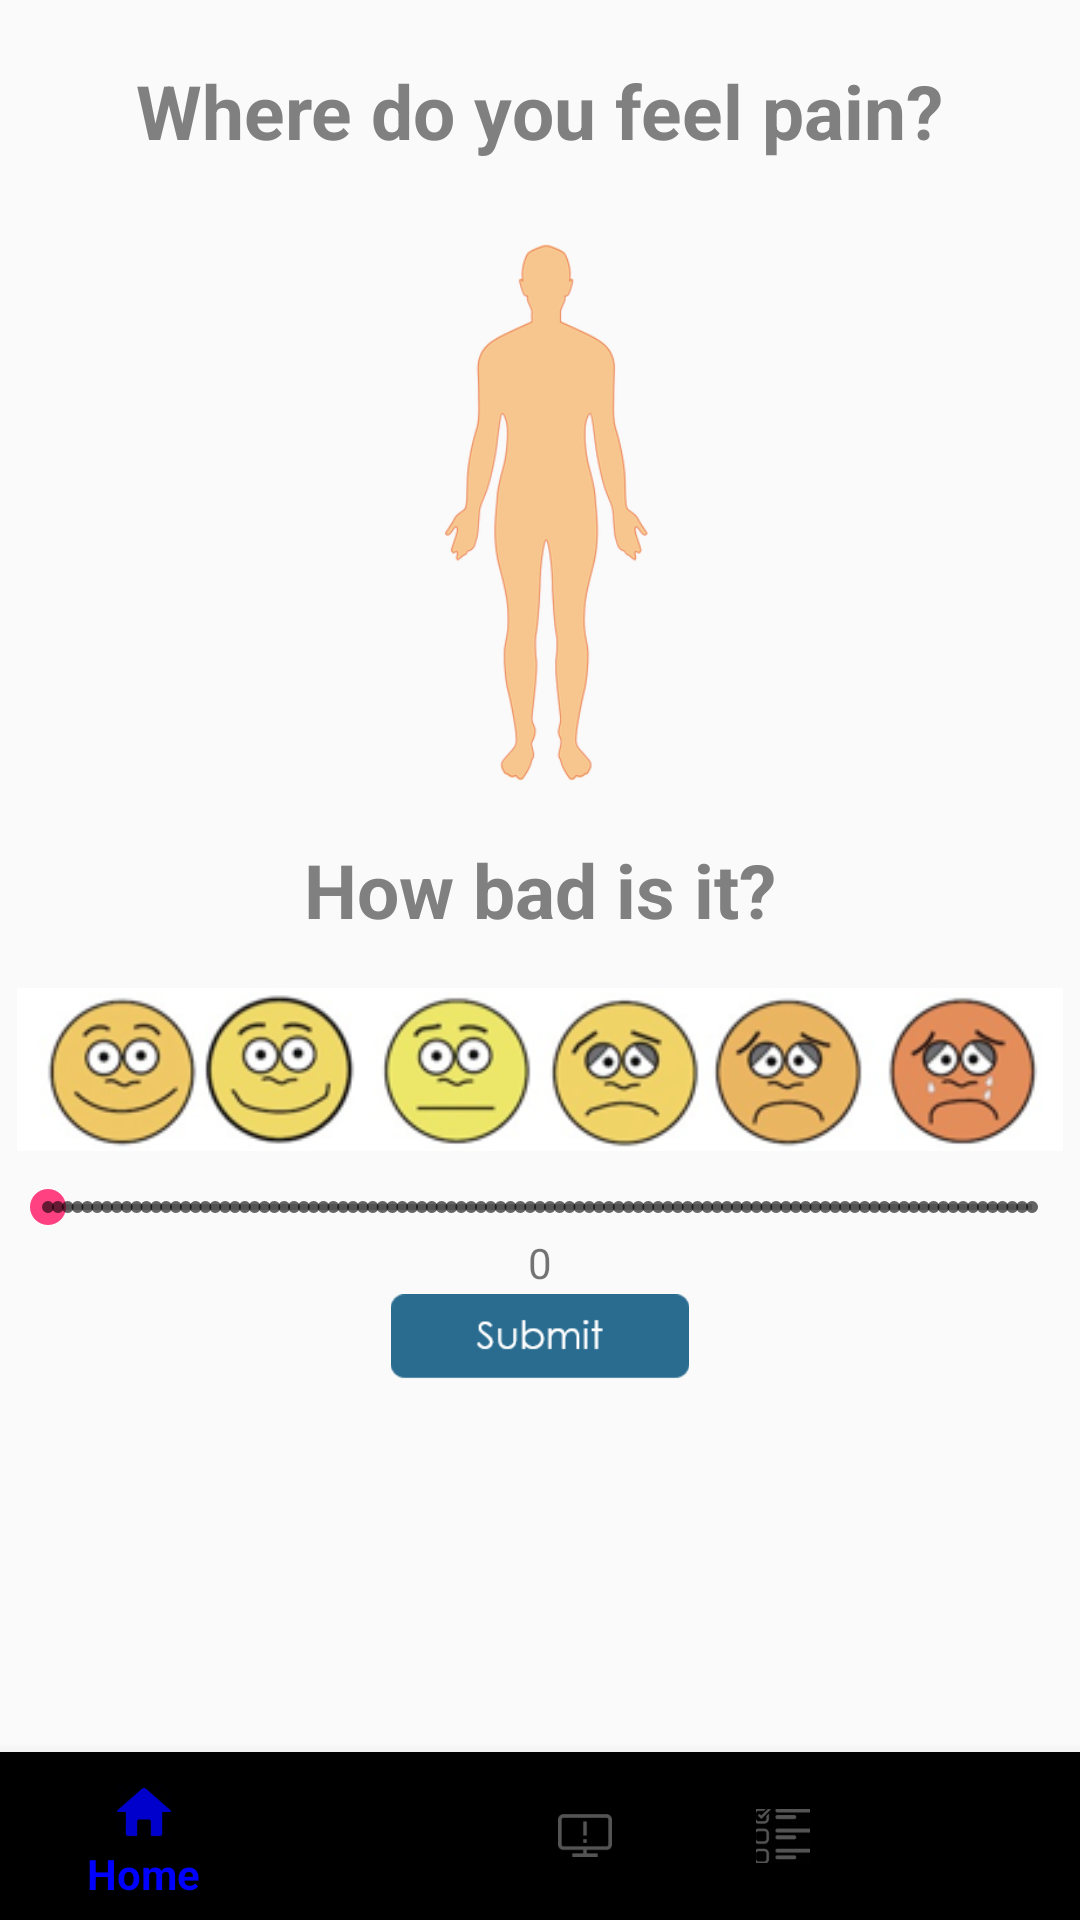

Android layout source for this screen:
<!-- AndroidManifest.xml: application theme AppTheme -->
<!-- res/layout/activity_report_pain.xml -->
<?xml version="1.0" encoding="utf-8"?>
<RelativeLayout xmlns:android="http://schemas.android.com/apk/res/android"
    android:layout_width="match_parent" android:layout_height="match_parent"
    xmlns:app="http://schemas.android.com/apk/res-auto">


    <android.support.design.widget.BottomNavigationView
        android:id="@+id/bot_nav"
        android:layout_width="match_parent"
        android:layout_height="wrap_content"
        android:layout_alignParentBottom="true"
        android:layout_gravity="bottom"
        app:itemIconTint="@color/bottom_nav_icon_color_selector"
        app:itemTextColor="@color/bottom_nav_icon_color_selector"
        app:menu="@menu/navigation" />

    <SeekBar
        android:id="@+id/seekBar"
        style="@style/Widget.AppCompat.SeekBar.Discrete"
        android:layout_width="wrap_content"
        android:layout_height="wrap_content"
        android:layout_marginTop="80dp"
        android:layout_below="@+id/textViewb"
        android:layout_alignParentStart="true"
        android:layout_alignParentEnd="true" />

    <ImageView
        android:id="@+id/bod"
        android:layout_width="wrap_content"
        android:layout_height="wrap_content"
        android:adjustViewBounds="true"
        android:maxWidth="200dp"
        android:maxHeight="200dp"
        android:scaleType="fitCenter"
        android:src="@drawable/body"
        android:layout_below="@+id/textView"
        android:layout_centerHorizontal="true"
        android:layout_marginTop="16dp"/>

    <ImageView
        android:id="@+id/face"
        android:layout_width="wrap_content"
        android:layout_height="wrap_content"
        android:adjustViewBounds="true"
        android:maxWidth="350dp"
        android:maxHeight="200dp"
        android:scaleType="fitCenter"
        android:src="@drawable/faces"
        android:layout_below="@+id/textViewb"
        android:layout_centerHorizontal="true"
        android:layout_marginTop="16dp"/>

    <TextView
        android:id="@+id/seekbarvalue"
        android:layout_width="wrap_content"
        android:layout_height="wrap_content"
        android:text="0"
        android:layout_below="@+id/seekBar"
        android:layout_centerHorizontal="true" />

    <ImageView
        android:id="@+id/painSubmit"
        android:layout_width="wrap_content"
        android:layout_height="wrap_content"
        android:adjustViewBounds="true"
        android:maxWidth="100dp"
        android:maxHeight="100dp"
        android:scaleType="fitCenter"
        android:src="@drawable/sub"
        android:layout_below="@id/seekBar"
        android:layout_marginTop="20dp"
        android:layout_centerHorizontal="true"
        android:onClick="onSubmit"/>

    <TextView
        android:id="@+id/textView"
        android:layout_width="wrap_content"
        android:layout_height="wrap_content"
        android:text="Where do you feel pain?"
        android:layout_marginTop="20dp"
        android:textSize="25sp"
        android:textStyle="bold"
        android:textColor="@color/Gray"
        android:layout_centerHorizontal="true" />

    <TextView
        android:id="@+id/textViewb"
        android:layout_width="wrap_content"
        android:layout_height="wrap_content"
        android:text="How bad is it?"
        android:textSize="25sp"
        android:textStyle="bold"
        android:textColor="@color/Gray"
        android:layout_marginTop="10dp"
        android:layout_below="@+id/bod"
        android:layout_centerHorizontal="true" />

</RelativeLayout>
<!-- resources referenced by this layout -->
<resources>
  <color name="Gray">#808080</color>
  <!-- drawable body: png bitmap (drawable, 113667 bytes) -->
  <!-- drawable faces: png bitmap (drawable, 49106 bytes) -->
  <!-- drawable sub: png bitmap (drawable-xhdpi, 1232 bytes) -->
  <style name="AppTheme" parent="Theme.AppCompat.Light.DarkActionBar">
          
          <item name="colorPrimary">@color/SteelBlue</item>
          <item name="colorPrimaryDark">@color/SteelBlue</item>
          <item name="colorAccent">@color/colorAccent</item>
      </style>
  <color name="SteelBlue">#2c3e52</color>
  <color name="colorAccent">#FF4081</color>
</resources>
